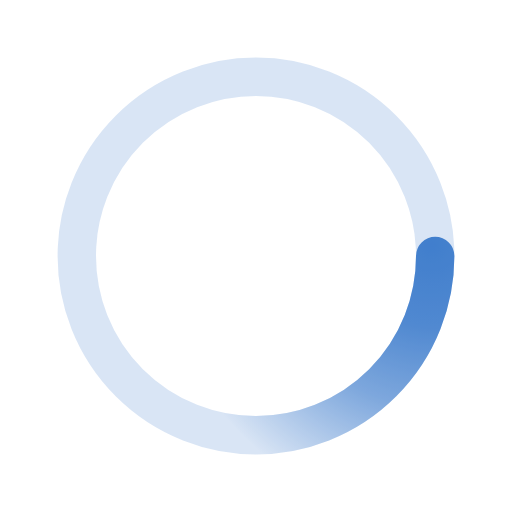
t = 0.00 s
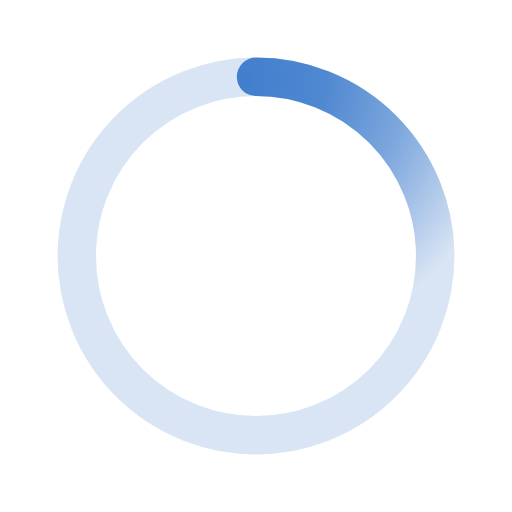
t = 0.50 s
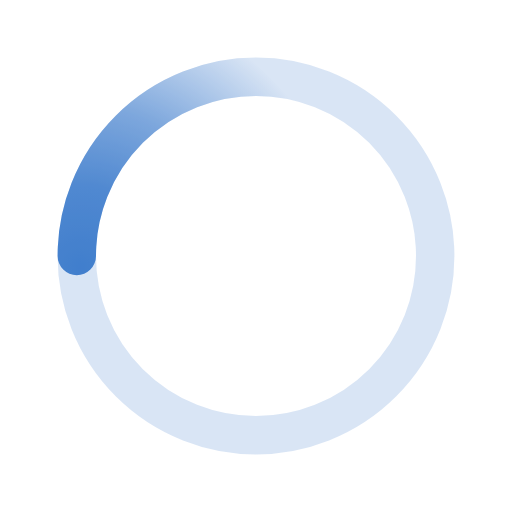
t = 1.00 s
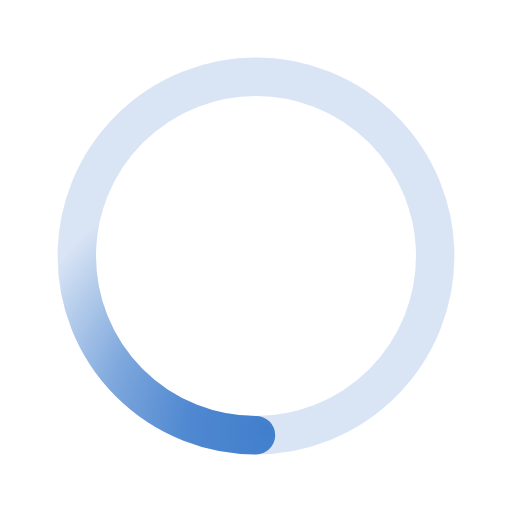
t = 1.50 s

The animated SVG that drew these frames (rendered in a browser with its animation timeline set to each time). Animation: 1 SMIL element (animateTransform=1); one cycle of 2.00 s, repeats indefinitely.

﻿<svg xmlns='http://www.w3.org/2000/svg' viewBox='0 0 200 200'><radialGradient id='a9' cx='.66' fx='.66' cy='.3125' fy='.3125' gradientTransform='scale(1.5)'><stop offset='0' stop-color='#417FCD'></stop><stop offset='.3' stop-color='#417FCD' stop-opacity='.9'></stop><stop offset='.6' stop-color='#417FCD' stop-opacity='.6'></stop><stop offset='.8' stop-color='#417FCD' stop-opacity='.3'></stop><stop offset='1' stop-color='#417FCD' stop-opacity='0'></stop></radialGradient><circle transform-origin='center' fill='none' stroke='url(#a9)' stroke-width='15' stroke-linecap='round' stroke-dasharray='200 1000' stroke-dashoffset='0' cx='100' cy='100' r='70'><animateTransform type='rotate' attributeName='transform' calcMode='spline' dur='2' values='360;0' keyTimes='0;1' keySplines='0 0 1 1' repeatCount='indefinite'></animateTransform></circle><circle transform-origin='center' fill='none' opacity='.2' stroke='#417FCD' stroke-width='15' stroke-linecap='round' cx='100' cy='100' r='70'></circle></svg>